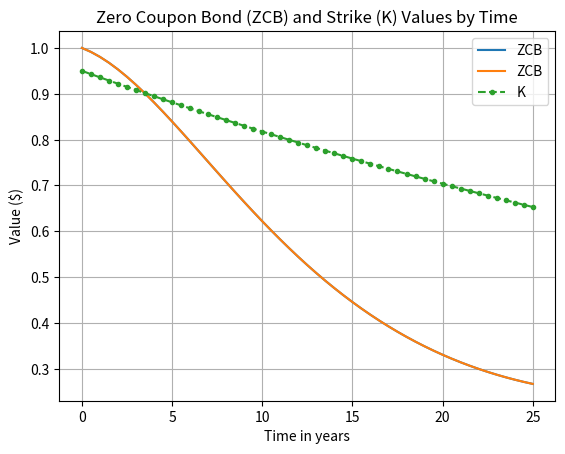

Python code for this plot:

import numpy as np

""" Get zero coupon bond price by Vasicek model """
def exact_zcb(theta, kappa, sigma, tau, r0=0.):
    B = (1 - np.exp(-kappa*tau)) / kappa
    A = np.exp((theta-(sigma**2)/(2*(kappa**2))) *
               (B-tau) - (sigma**2)/(4*kappa)*(B**2))
    return A * np.exp(-r0*B)

import math
def exercise_value(K, R, t):
    return K*math.exp(-R*t)


if __name__ == "__main__":
    Ts = np.r_[0.0:25.5:0.5]
    zcbs = [exact_zcb(0.5, 0.02, 0.03, t, 0.015) for t in Ts]

    import matplotlib.pyplot as plt
    plt.title("Zero Coupon Bond (ZCB) Values by Time")
    plt.plot(Ts, zcbs, label='ZCB')
    plt.ylabel("Value ($)")
    plt.xlabel("Time in years")
    plt.legend()
    plt.grid(True)
    plt.show()

    Ks = [exercise_value(0.95, 0.015, t) for t in Ts]
    plt.title("Zero Coupon Bond (ZCB) "
              "and Strike (K) Values by Time")
    plt.plot(Ts, zcbs, label='ZCB')
    plt.plot(Ts, Ks, label='K', linestyle="--", marker=".")
    plt.ylabel("Value ($)")
    plt.xlabel("Time in years")
    plt.legend()
    plt.grid(True)
    plt.show()

